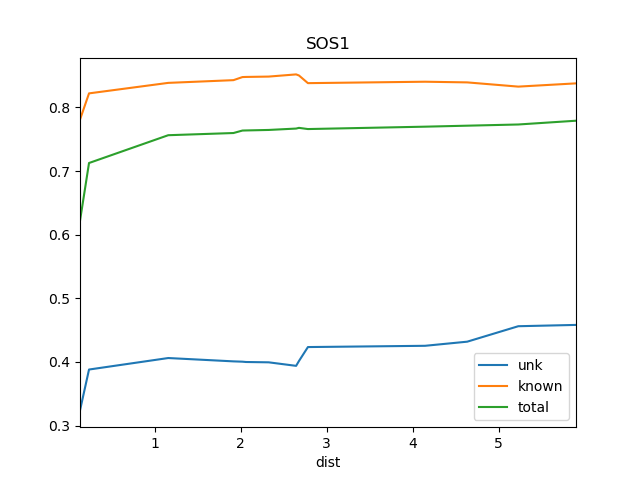

Values plotted in this chart, from the file beside it:
dist, known, total, train_docs, unk
0.1335, 0.7808, 0.6218, {'WS1'}, 0.3238
0.2383, 0.822, 0.7126, {'SRR1', 'WS1'}, 0.388
1.159, 0.8385, 0.7563, {'REN2', 'WS1', 'SRR1', 'REN1', 'REN4', …, 0.4061
1.917, 0.8428, 0.7597, {'REN7', 'REN2', 'WS1', 'SRR1', 'REN1', …, 0.4008
2.022, 0.8476, 0.7636, {'REN8', 'REN7', 'REN2', 'REN12', 'WS1',…, 0.4003
2.063, 0.8479, 0.7638, {'REN7', 'REN2', 'REN12', 'WS1', 'REN11'…, 0.3998
2.327, 0.8484, 0.7645, {'REN8', 'REN7', 'REN2', 'REN6', 'WS1', …, 0.3993
2.645, 0.8519, 0.7667, {'REN8', 'REN7', 'REN2', 'REN6', 'WS1', …, 0.3938
2.678, 0.8502, 0.7678, {'REN7', 'REN2', 'REN4', 'REN6', 'WS1', …, 0.4014
2.783, 0.8381, 0.766, {'REN8', 'REN7', 'REN2', 'REN9', 'REN12'…, 0.4233
4.144, 0.8404, 0.7697, {'REN5', 'BS1', 'DSR', 'REN7', 'REN6', '…, 0.4253
4.634, 0.8393, 0.7713, {'REN5', 'BS1', 'DSR', 'REN7', 'REN6', '…, 0.4318
5.228, 0.8327, 0.7731, {'REN5', 'BS1', 'DSR', 'REN7', 'REN6', '…, 0.4561
5.899, 0.8378, 0.7791, {'Ko', 'REN5', 'BS1', 'DSR', 'REN7', 'RE…, 0.4581
